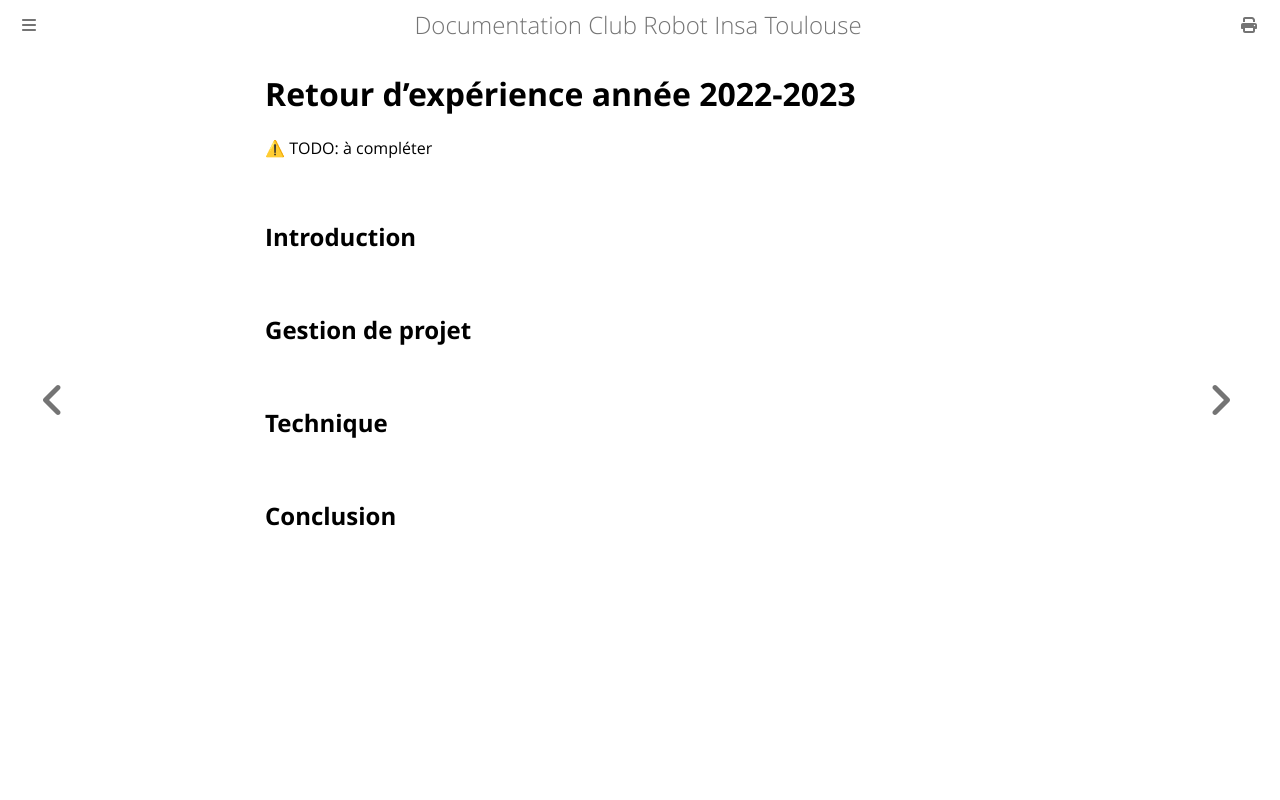

repository: ClubRobotInsat/doc · page: retour_dexperiences/retour_dexperiences/cdf_2023.html · generator: mdbook

# Retour d'expérience année 2022-2023

⚠ TODO: à compléter
## Introduction

## Gestion de projet

## Technique

## Conclusion
